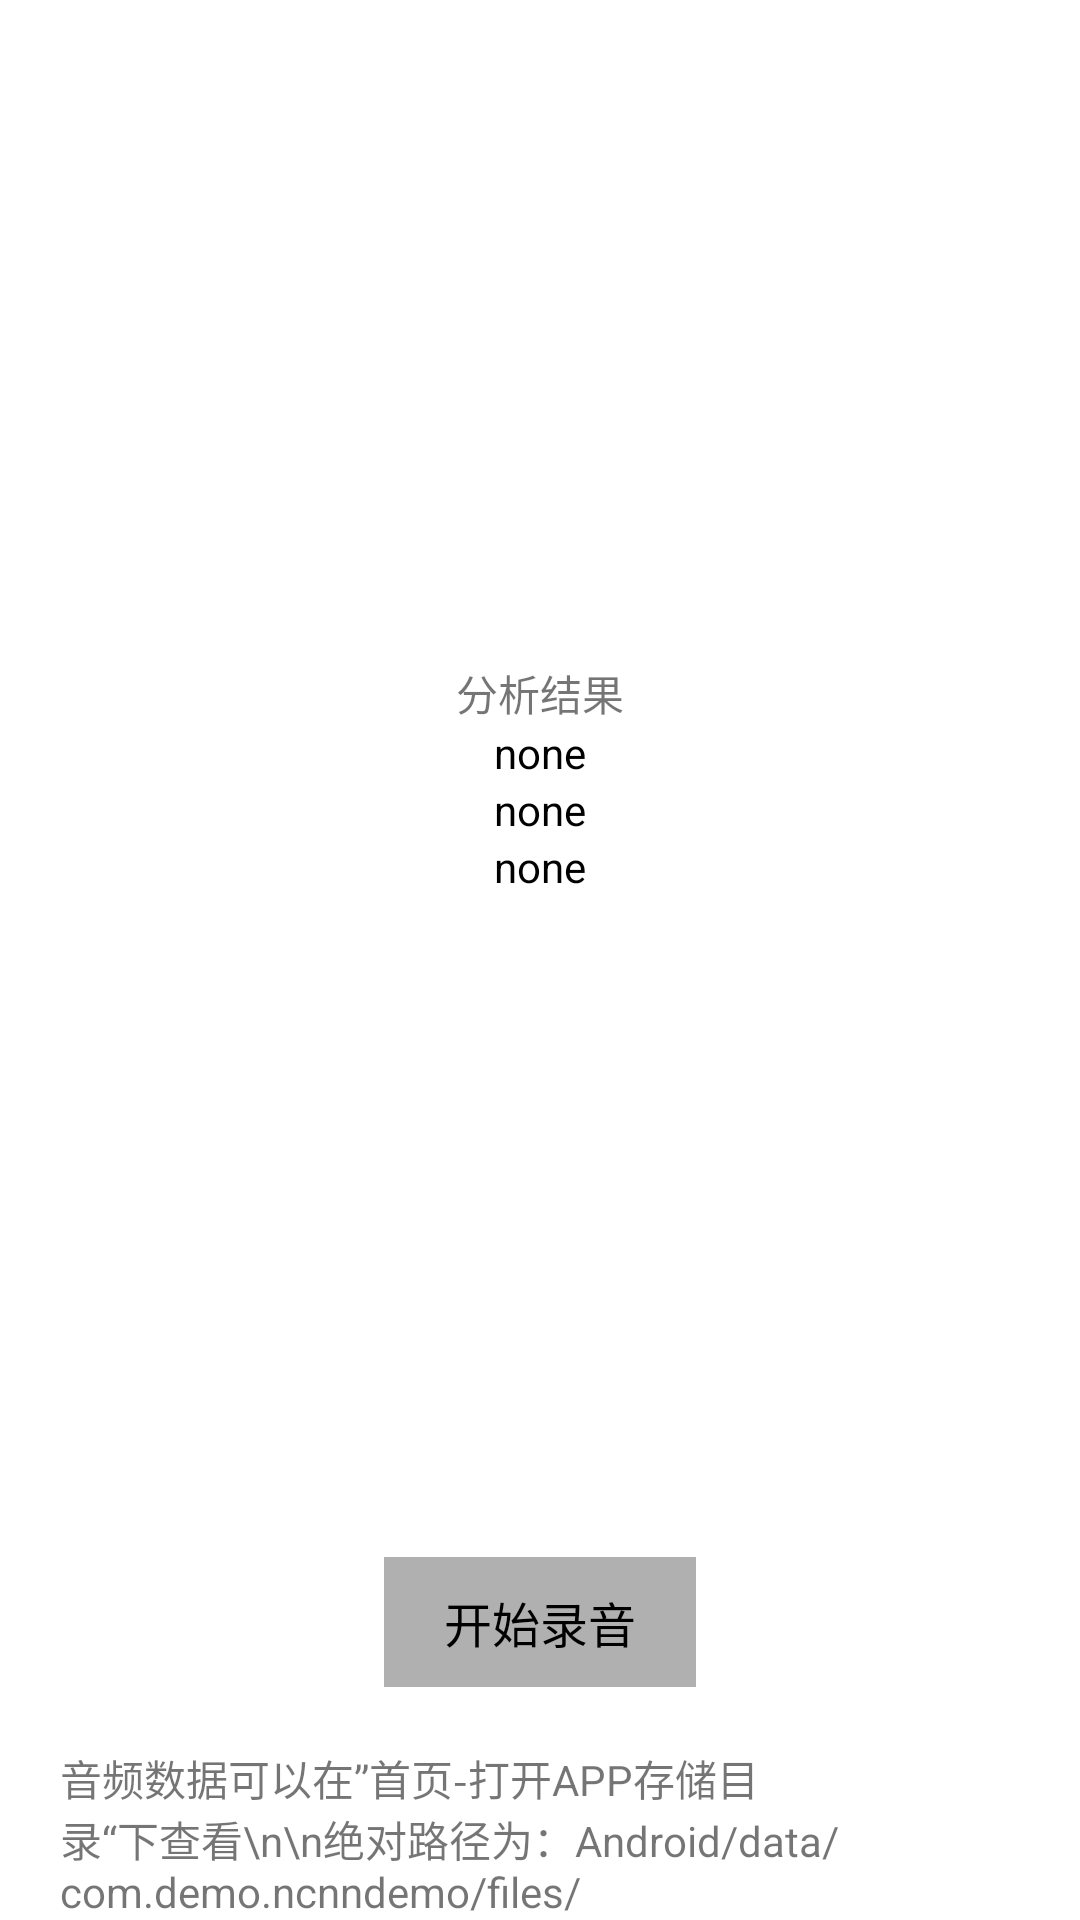

Layout XML and referenced resources for this Android screen:
<!-- AndroidManifest.xml: application theme Theme.NCNNDemo -->
<!-- res/layout/activity_record_audio_classify.xml -->
<?xml version="1.0" encoding="utf-8"?>
<androidx.constraintlayout.widget.ConstraintLayout xmlns:android="http://schemas.android.com/apk/res/android"
    xmlns:app="http://schemas.android.com/apk/res-auto"
    xmlns:tools="http://schemas.android.com/tools"
    android:layout_width="match_parent"
    android:layout_height="match_parent"
    tools:context=".activity.RecordAudioClassifyActivity">

    <LinearLayout
        android:layout_width="match_parent"
        android:layout_height="wrap_content"
        app:layout_constraintLeft_toLeftOf="parent"
        app:layout_constraintRight_toRightOf="parent"
        app:layout_constraintBottom_toTopOf="@+id/record_linear_layout"
        app:layout_constraintTop_toTopOf="parent"
        android:orientation="vertical"
        android:gravity="center">

        <TextView
            android:layout_width="wrap_content"
            android:layout_height="wrap_content"
            android:textSize="14sp"
            android:text="分析结果"/>
        <TextView
            android:id="@+id/classify_num"
            android:layout_width="wrap_content"
            android:layout_height="wrap_content"
            android:textSize="14sp"
            android:textColor="@color/black"
            android:text="none"/>
        <TextView
            android:id="@+id/classify_result"
            android:layout_width="wrap_content"
            android:layout_height="wrap_content"
            android:textSize="14sp"
            android:textColor="@color/black"
            android:text="none"/>
        <TextView
            android:id="@+id/decibels_result"
            android:layout_width="wrap_content"
            android:layout_height="wrap_content"
            android:textSize="14sp"
            android:textColor="@color/black"
            android:text="none"/>
    </LinearLayout>

    <LinearLayout
        android:id="@+id/record_linear_layout"
        app:layout_constraintBottom_toTopOf="@+id/save_path_tip"
        app:layout_constraintLeft_toLeftOf="parent"
        android:layout_width="match_parent"
        android:layout_height="wrap_content"
        android:layout_marginBottom="20dp"
        android:gravity="center">
        <TextView
            android:id="@+id/start_record"
            android:layout_width="wrap_content"
            android:layout_height="wrap_content"
            android:textSize="16sp"
            android:textColor="@color/black"
            android:background="#4F000000"
            android:paddingHorizontal="20dp"
            android:paddingVertical="10dp"
            android:text="开始录音"/>

        <TextView
            android:visibility="gone"
            android:id="@+id/stop_record"
            android:layout_width="wrap_content"
            android:layout_height="wrap_content"
            android:textSize="16sp"
            android:textColor="@color/black"
            android:background="#4FFF0000"
            android:paddingHorizontal="20dp"
            android:paddingVertical="10dp"
            android:text="结束录音"/>
    </LinearLayout>

    <TextView
        android:id="@+id/save_path_tip"
        android:layout_width="wrap_content"
        android:layout_height="wrap_content"
        app:layout_constraintBottom_toBottomOf="parent"
        app:layout_constraintLeft_toLeftOf="parent"
        app:layout_constraintRight_toRightOf="parent"
        android:textSize="14sp"
        android:paddingHorizontal="20dp"
        android:text="音频数据可以在”首页-打开APP存储目录“下查看\n\n绝对路径为：Android/data/com.demo.ncnndemo/files/"/>

</androidx.constraintlayout.widget.ConstraintLayout>
<!-- resources referenced by this layout -->
<resources>
  <color name="black">#FF000000</color>
  <style name="Theme.NCNNDemo" parent="Theme.MaterialComponents.DayNight.DarkActionBar">
          
          <item name="colorPrimary">@color/purple_500</item>
          <item name="colorPrimaryVariant">@color/purple_700</item>
          <item name="colorOnPrimary">@color/white</item>
          
          <item name="colorSecondary">@color/teal_200</item>
          <item name="colorSecondaryVariant">@color/teal_700</item>
          <item name="colorOnSecondary">@color/black</item>
          
          <item name="android:statusBarColor">?attr/colorPrimaryVariant</item>
          
      </style>
  <color name="purple_500">#FF6200EE</color>
  <color name="purple_700">#FF3700B3</color>
  <color name="white">#FFFFFFFF</color>
  <color name="teal_200">#FF03DAC5</color>
  <color name="teal_700">#FF018786</color>
</resources>
